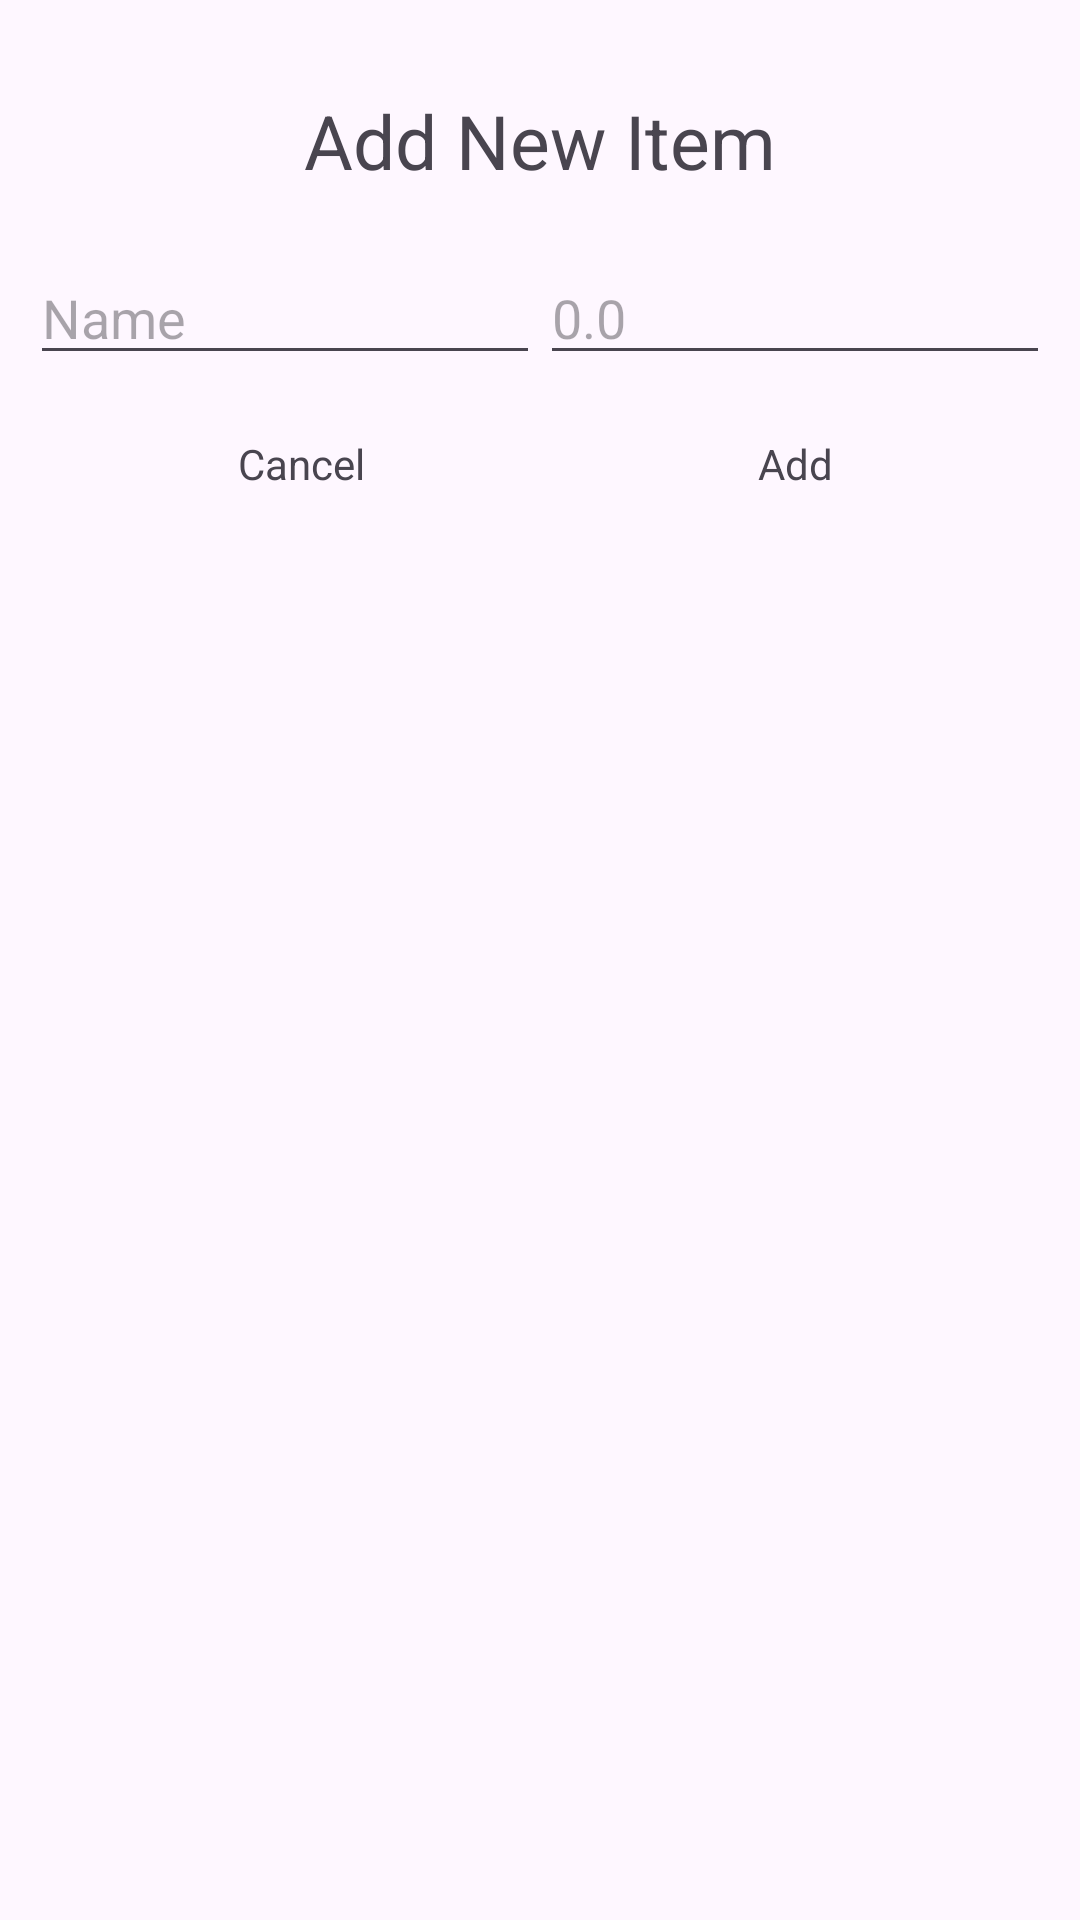

This screen was rendered from an Android layout file. Write that file and the resources it references.
<!-- AndroidManifest.xml: application theme Theme.MVVMGuide -->
<!-- res/layout/shopping_dialog.xml -->
<?xml version="1.0" encoding="utf-8"?>
<androidx.constraintlayout.widget.ConstraintLayout xmlns:android="http://schemas.android.com/apk/res/android"
    xmlns:app="http://schemas.android.com/apk/res-auto"
    xmlns:tools="http://schemas.android.com/tools"
    android:layout_width="match_parent"
    android:layout_height="wrap_content"
    android:padding="10dp">

    <TextView
        android:id="@+id/tv_title"
        android:layout_width="wrap_content"
        android:layout_height="wrap_content"
        android:layout_marginTop="20dp"
        android:text="@string/add_item"
        android:textSize="25sp"
        app:layout_constraintEnd_toEndOf="parent"
        app:layout_constraintStart_toStartOf="parent"
        app:layout_constraintTop_toTopOf="parent" />

    <EditText
        android:id="@+id/et_item_amount"
        android:layout_width="0dp"
        android:layout_height="wrap_content"
        android:ems="10"
        android:hint="0.0"
        android:layout_marginTop="20dp"
        android:inputType="number"
        app:layout_constraintEnd_toEndOf="parent"
        app:layout_constraintHorizontal_bias="0.5"
        app:layout_constraintStart_toEndOf="@+id/et_item_name"
        app:layout_constraintTop_toBottomOf="@+id/tv_title" />

    <EditText
        android:id="@+id/et_item_name"
        android:layout_width="0dp"
        android:layout_height="wrap_content"
        android:ems="10"
        android:hint="Name"
        android:layout_marginTop="20dp"
        android:inputType="text"
        app:layout_constraintEnd_toStartOf="@+id/et_item_amount"
        app:layout_constraintHorizontal_bias="0.5"
        app:layout_constraintStart_toStartOf="parent"
        app:layout_constraintTop_toBottomOf="@+id/tv_title" />

    <TextView
        android:id="@+id/tv_cancel"
        android:layout_width="wrap_content"
        android:layout_height="wrap_content"
        android:layout_marginStart="82dp"
        android:layout_marginEnd="71dp"
        android:text="@string/cancel"
        android:layout_marginTop="20dp"
        app:layout_constraintEnd_toEndOf="@+id/et_item_name"
        app:layout_constraintStart_toStartOf="@+id/et_item_name"
        app:layout_constraintTop_toBottomOf="@+id/et_item_name" />

    <TextView
        android:id="@+id/tv_add"
        android:layout_width="wrap_content"
        android:layout_height="wrap_content"
        android:text="@string/add"
        android:layout_marginTop="20dp"
        app:layout_constraintEnd_toEndOf="parent"
        app:layout_constraintStart_toStartOf="@+id/et_item_amount"
        app:layout_constraintTop_toBottomOf="@+id/et_item_amount" />
</androidx.constraintlayout.widget.ConstraintLayout>
<!-- resources referenced by this layout -->
<resources>
  <string name="add">Add</string>
  <string name="add_item">Add New Item</string>
  <string name="cancel">Cancel</string>
  <style name="Theme.MVVMGuide" parent="Base.Theme.MVVMGuide" />
  <style name="Base.Theme.MVVMGuide" parent="Theme.Material3.DayNight.NoActionBar">
          
          
      </style>
</resources>
